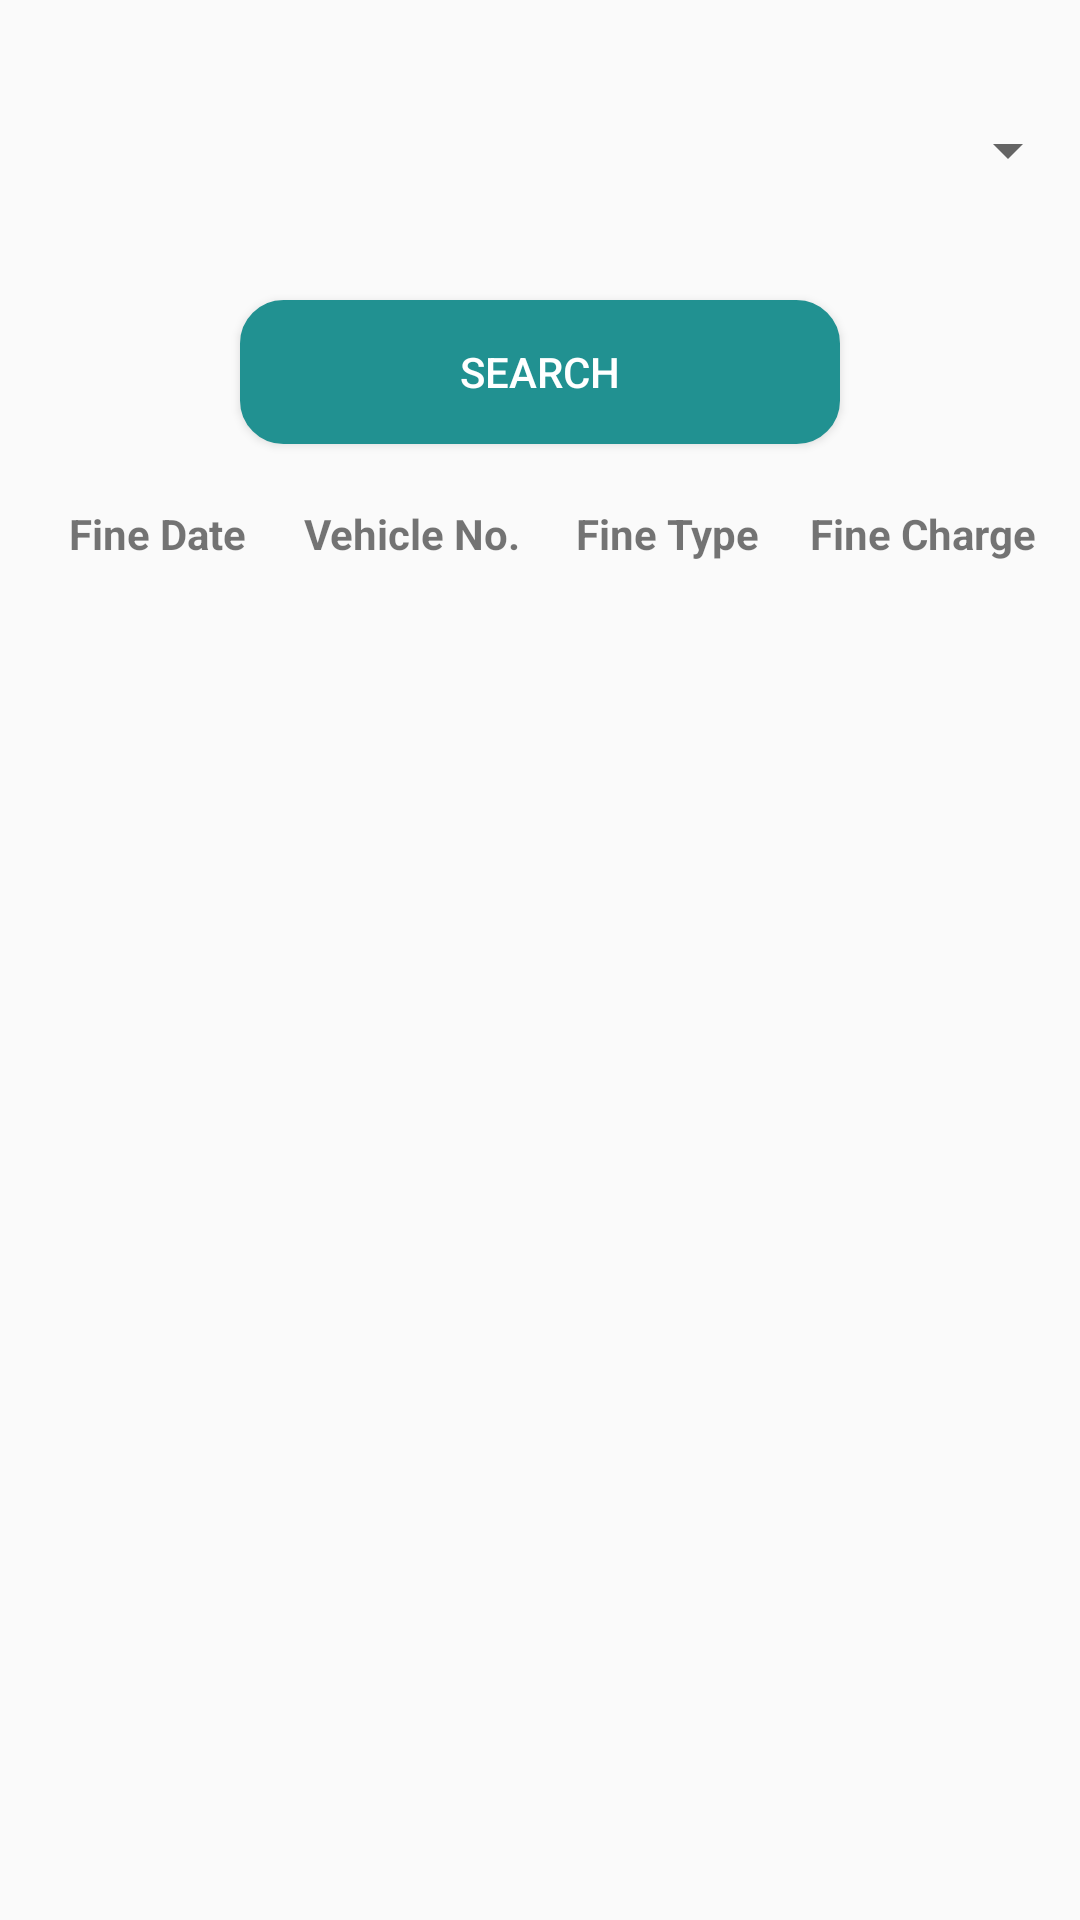

Produce the Android XML layout that renders to this screen, including the resource entries it uses.
<!-- AndroidManifest.xml: application theme AppTheme -->
<!-- res/layout/activity_vehiclelist.xml -->
<?xml version="1.0" encoding="utf-8"?>

<RelativeLayout xmlns:android="http://schemas.android.com/apk/res/android"
    xmlns:app="http://schemas.android.com/apk/res-auto"
    xmlns:tools="http://schemas.android.com/tools"
    android:layout_width="match_parent"
    android:layout_height="match_parent"
    tools:context="management.data.vehicle.app.com.vehicledatamanagement.VehiclelistActivity">
    <Spinner
        android:id="@+id/vehicletype_spinner"
        android:layout_width="match_parent"
        android:layout_height="100dp" />
    <Button
        android:id="@+id/search"
        android:layout_width="200dp"
        android:layout_height="wrap_content"
        android:text="Search"
        android:layout_centerInParent="true"
        android:layout_below="@+id/vehicletype_spinner"
        android:background="@drawable/roundbutton"
        android:textColor="#fff"
        />

    <LinearLayout
        android:orientation="horizontal" android:layout_width="match_parent"
        android:layout_height="40dp"
        android:paddingLeft="10dp"
        android:paddingRight="10dp"
        android:layout_marginTop="10dp"
        android:layout_below="@+id/search"
        android:id="@+id/tabletopbar">
        <TextView
            android:layout_width="match_parent"
            android:layout_height="match_parent"
            android:layout_weight="0.25"
            android:id="@+id/finedate"
            android:gravity="center"
            android:textStyle="bold"
            android:text="Fine Date"/>
        <TextView
            android:layout_width="match_parent"
            android:layout_height="match_parent"
            android:layout_weight="0.25"
            android:gravity="center"
            android:textStyle="bold"
            android:text="Vehicle No."/>
        <TextView
            android:layout_width="match_parent"
            android:layout_height="match_parent"
            android:layout_weight="0.25"
            android:gravity="center"
            android:textStyle="bold"
            android:text="Fine Type"/>
        <TextView
            android:layout_width="match_parent"
            android:layout_height="match_parent"
            android:layout_weight="0.25"
            android:gravity="center"
            android:textStyle="bold"
            android:text="Fine Charge"/>



    </LinearLayout>

    <ListView
        android:layout_width="match_parent"
        android:layout_height="match_parent"
        android:id="@+id/list"
        android:layout_marginTop="20dp"
        android:layout_below="@+id/tabletopbar"></ListView>
    <ProgressBar
        android:id="@+id/progressBar"
        style="?android:attr/progressBarStyle"
        android:layout_width="wrap_content"
        android:layout_height="wrap_content"
        android:layout_centerInParent="true"
        android:visibility="gone"
        />
</RelativeLayout>
<!-- resources referenced by this layout -->
<resources>
  <!-- drawable roundbutton (drawable) -->
  <?xml version="1.0" encoding="utf-8"?>
  
  <shape xmlns:android="http://schemas.android.com/apk/res/android" android:shape="rectangle" android:padding="10dp">
      <solid android:color="#6E6E6E"/> 
      <corners
          android:bottomRightRadius="14dp"
          android:bottomLeftRadius="14dp"
          android:topLeftRadius="14dp"
          android:topRightRadius="14dp"
        />
      <stroke android:width="1dip" android:color="#219191" />
      <gradient android:angle="-90" android:startColor="#219191" android:endColor="#219191" />
  
  </shape>
  <style name="AppTheme" parent="Theme.AppCompat.Light.DarkActionBar">
          
          <item name="colorPrimary">@color/colorPrimary</item>
          <item name="colorPrimaryDark">@color/colorPrimaryDark</item>
          <item name="colorAccent">@color/colorAccent</item>
          <item name="contentInsetStart">0dp</item>
          <item name="contentInsetEnd">0dp</item>
      </style>
  <color name="colorPrimary">#158989</color>
  <color name="colorPrimaryDark">#0c8282</color>
  <color name="colorAccent">#6ca3a3</color>
</resources>
